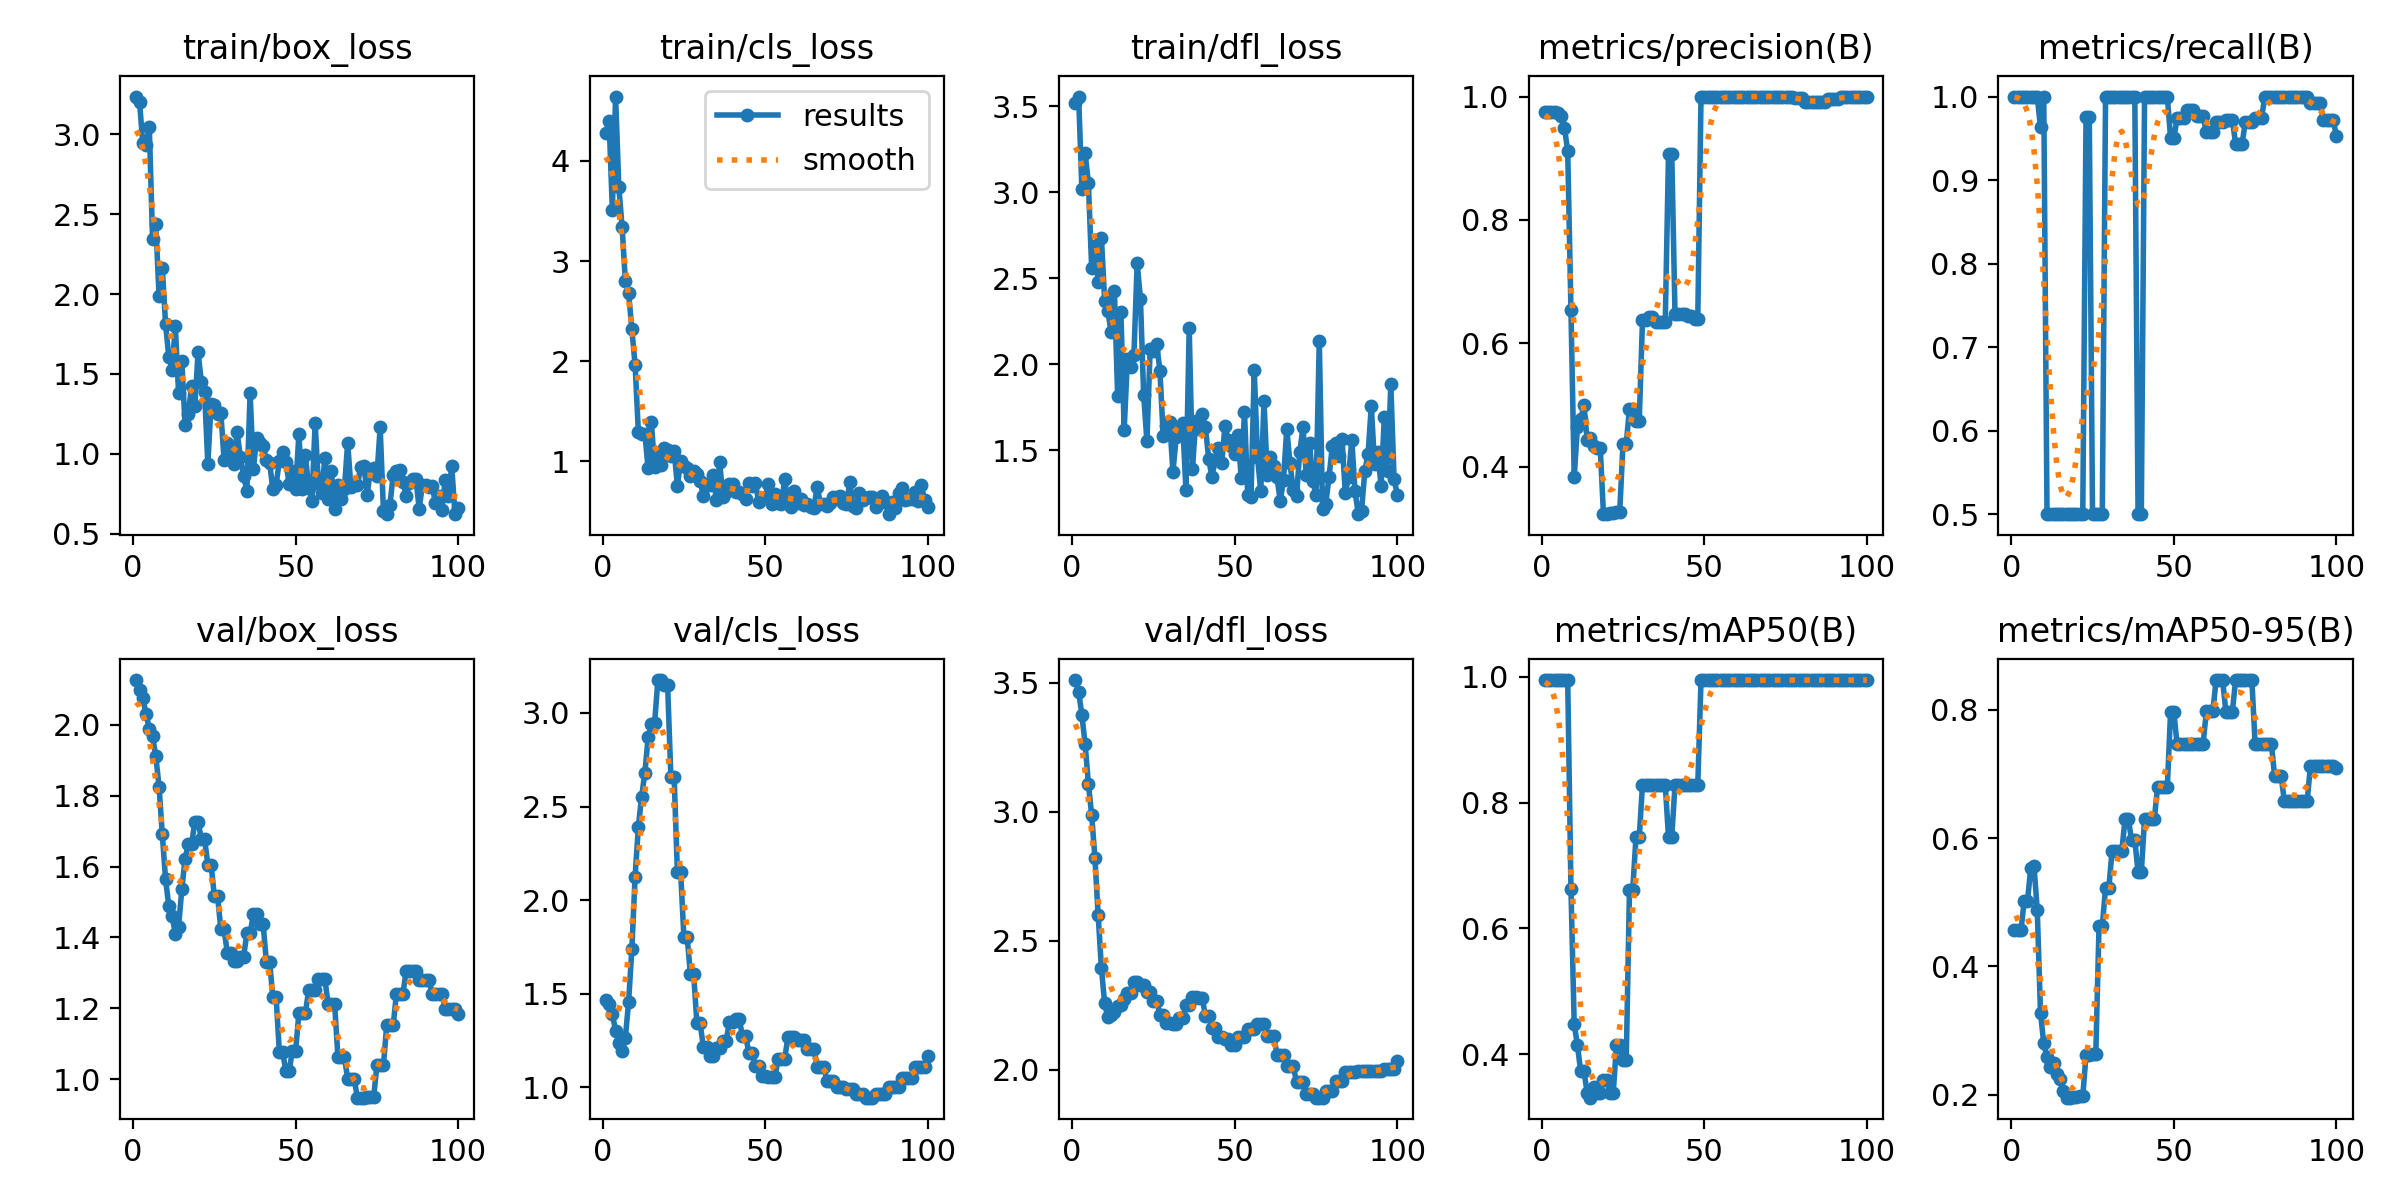

The table this chart was drawn from, first rows:
epoch, train/box_loss, train/cls_loss, train/dfl_loss, metrics/precision(B), metrics/recall(B), metrics/mAP50(B), metrics/mAP50-95(B), val/box_loss, val/cls_loss, val/dfl_loss, lr/pg0, lr/pg1, lr/pg2
1, 3.236, 4.273, 3.519, 0.9753, 1, 0.995, 0.4566, 2.126, 1.467, 3.51, 0, 0, 0
2, 3.202, 4.393, 3.556, 0.9749, 1, 0.995, 0.4566, 2.097, 1.445, 3.465, 1.1e-05, 1.1e-05, 1.1e-05
3, 2.943, 3.514, 3.017, 0.9749, 1, 0.995, 0.4566, 2.075, 1.392, 3.374, 2.178e-05, 2.178e-05, 2.178e-05
4, 2.93, 4.642, 3.228, 0.9746, 1, 0.995, 0.5027, 2.03, 1.302, 3.261, 3.234e-05, 3.234e-05, 3.234e-05
5, 3.046, 3.734, 3.051, 0.9736, 1, 0.995, 0.5021, 1.989, 1.236, 3.108, 4.268e-05, 4.268e-05, 4.268e-05
6, 2.347, 3.342, 2.562, 0.9678, 1, 0.995, 0.5534, 1.968, 1.196, 2.989, 5.28e-05, 5.28e-05, 5.28e-05
7, 2.441, 2.8, 2.688, 0.9494, 1, 0.995, 0.5561, 1.911, 1.264, 2.822, 6.27e-05, 6.27e-05, 6.27e-05
8, 1.987, 2.685, 2.477, 0.912, 1, 0.995, 0.488, 1.825, 1.457, 2.599, 7.2381e-05, 7.2381e-05, 7.2381e-05
9, 2.163, 2.317, 2.736, 0.6543, 0.963, 0.6633, 0.3273, 1.691, 1.74, 2.393, 8.1841e-05, 8.1841e-05, 8.1841e-05
10, 1.814, 1.963, 2.369, 0.3842, 1, 0.4475, 0.2798, 1.564, 2.126, 2.256, 9.1081e-05, 9.1081e-05, 9.1081e-05
11, 1.605, 1.295, 2.306, 0.4645, 0.5, 0.4142, 0.2579, 1.489, 2.392, 2.202, 0.0001001, 0.0001001, 0.0001001
12, 1.527, 1.276, 2.185, 0.4767, 0.5, 0.3725, 0.2432, 1.461, 2.552, 2.211, 0.0001089, 0.0001089, 0.0001089
13, 1.8, 1.276, 2.423, 0.4996, 0.5, 0.3725, 0.2498, 1.41, 2.68, 2.225, 0.0001175, 0.0001175, 0.0001175
14, 1.381, 0.932, 1.815, 0.4426, 0.5, 0.3384, 0.2324, 1.43, 2.869, 2.246, 0.0001258, 0.0001258, 0.0001258
15, 1.584, 1.388, 2.304, 0.447, 0.5, 0.3308, 0.2246, 1.536, 2.939, 2.251, 0.000134, 0.000134, 0.000134
16, 1.178, 0.9438, 1.617, 0.4334, 0.5, 0.3475, 0.2059, 1.622, 2.947, 2.272, 0.0001419, 0.0001419, 0.0001419
17, 1.252, 1.066, 2.027, 0.4308, 0.5, 0.3384, 0.1951, 1.663, 3.176, 2.297, 0.0001496, 0.0001496, 0.0001496
18, 1.424, 0.9619, 1.982, 0.4308, 0.5, 0.3384, 0.1951, 1.663, 3.176, 2.297, 0.0001571, 0.0001571, 0.0001571
19, 1.296, 1.132, 2.054, 0.3232, 0.5, 0.3586, 0.1964, 1.726, 3.147, 2.338, 0.0001643, 0.0001643, 0.0001643
20, 1.635, 1.109, 2.588, 0.3232, 0.5, 0.3586, 0.1964, 1.726, 3.147, 2.338, 0.0001714, 0.0001714, 0.0001714
21, 1.452, 1.051, 2.381, 0.3255, 0.5, 0.3384, 0.1972, 1.678, 2.659, 2.329, 0.0001782, 0.0001782, 0.0001782
22, 1.389, 1.107, 1.818, 0.3255, 0.5, 0.3384, 0.1972, 1.678, 2.659, 2.329, 0.0001848, 0.0001848, 0.0001848
23, 0.9341, 0.757, 1.552, 0.3268, 0.9757, 0.4142, 0.2617, 1.605, 2.152, 2.302, 0.0001912, 0.0001912, 0.0001912
24, 1.313, 1.004, 2.091, 0.3268, 0.9757, 0.4142, 0.2617, 1.605, 2.152, 2.302, 0.0001973, 0.0001973, 0.0001973
25, 1.307, 0.9526, 2.076, 0.4374, 0.5, 0.3904, 0.2627, 1.517, 1.805, 2.267, 0.0002033, 0.0002033, 0.0002033
26, 1.252, 0.9349, 2.115, 0.4374, 0.5, 0.3904, 0.2627, 1.517, 1.805, 2.267, 0.000209, 0.000209, 0.000209
27, 1.256, 0.8533, 1.961, 0.4941, 0.5, 0.6617, 0.4632, 1.423, 1.607, 2.213, 0.0002145, 0.0002145, 0.0002145
28, 0.9631, 0.9034, 1.584, 0.4941, 0.5, 0.6617, 0.4632, 1.423, 1.607, 2.213, 0.0002198, 0.0002198, 0.0002198
29, 1.066, 0.871, 1.639, 0.4744, 1, 0.745, 0.5215, 1.357, 1.343, 2.179, 0.0002248, 0.0002248, 0.0002248
30, 1.006, 0.8083, 1.666, 0.4744, 1, 0.745, 0.5215, 1.357, 1.343, 2.179, 0.0002297, 0.0002297, 0.0002297
31, 0.9374, 0.6521, 1.373, 0.6374, 1, 0.8283, 0.5798, 1.335, 1.214, 2.178, 0.0002343, 0.0002343, 0.0002343
32, 1.135, 0.7744, 1.575, 0.6374, 1, 0.8283, 0.5798, 1.335, 1.214, 2.178, 0.0002387, 0.0002387, 0.0002387
33, 0.9818, 0.7648, 1.614, 0.6432, 1, 0.8283, 0.5798, 1.346, 1.168, 2.199, 0.0002429, 0.0002429, 0.0002429
34, 0.8622, 0.8593, 1.656, 0.6432, 1, 0.8283, 0.5798, 1.346, 1.168, 2.199, 0.0002469, 0.0002469, 0.0002469
35, 0.7681, 0.6107, 1.266, 0.634, 1, 0.8283, 0.6297, 1.411, 1.211, 2.249, 0.0002506, 0.0002506, 0.0002506
36, 1.381, 0.9925, 2.208, 0.634, 1, 0.8283, 0.6297, 1.411, 1.211, 2.249, 0.0002541, 0.0002541, 0.0002541
37, 0.9035, 0.6466, 1.39, 0.6347, 1, 0.8283, 0.5969, 1.466, 1.247, 2.282, 0.0002574, 0.0002574, 0.0002574
38, 1.101, 0.6907, 1.668, 0.6347, 1, 0.8283, 0.5969, 1.466, 1.247, 2.282, 0.0002605, 0.0002605, 0.0002605
39, 1.065, 0.7708, 1.621, 0.9071, 0.5, 0.745, 0.5469, 1.439, 1.351, 2.276, 0.0002634, 0.0002634, 0.0002634
40, 1.05, 0.7757, 1.712, 0.9071, 0.5, 0.745, 0.5469, 1.439, 1.351, 2.276, 0.000266, 0.000266, 0.000266
41, 0.961, 0.6901, 1.632, 0.6469, 1, 0.8283, 0.6297, 1.332, 1.367, 2.208, 0.0002684, 0.0002684, 0.0002684
42, 0.9433, 0.6975, 1.446, 0.6469, 1, 0.8283, 0.6297, 1.332, 1.367, 2.208, 0.0002706, 0.0002706, 0.0002706
43, 0.7778, 0.6716, 1.345, 0.6483, 1, 0.8283, 0.6298, 1.231, 1.275, 2.163, 0.0002726, 0.0002726, 0.0002726
44, 0.8069, 0.6224, 1.442, 0.6483, 1, 0.8283, 0.6298, 1.231, 1.275, 2.163, 0.0002744, 0.0002744, 0.0002744
45, 0.9571, 0.7796, 1.514, 0.6442, 1, 0.8283, 0.6798, 1.077, 1.183, 2.124, 0.0002759, 0.0002759, 0.0002759
46, 1.01, 0.7521, 1.423, 0.6442, 1, 0.8283, 0.6798, 1.077, 1.183, 2.124, 0.0002772, 0.0002772, 0.0002772
47, 0.9459, 0.7872, 1.642, 0.639, 1, 0.8283, 0.6799, 1.024, 1.116, 2.119, 0.0002783, 0.0002783, 0.0002783
48, 0.8136, 0.5951, 1.56, 0.639, 1, 0.8283, 0.6799, 1.024, 1.116, 2.119, 0.0002792, 0.0002792, 0.0002792
49, 0.8911, 0.6358, 1.523, 1, 0.9503, 0.995, 0.7967, 1.08, 1.061, 2.097, 0.0002799, 0.0002799, 0.0002799
50, 0.7769, 0.6482, 1.48, 1, 0.9503, 0.995, 0.7967, 1.08, 1.061, 2.097, 0.0002803, 0.0002803, 0.0002803
51, 1.121, 0.7709, 1.589, 1, 0.9738, 0.995, 0.7468, 1.187, 1.055, 2.126, 0.0002805, 0.0002805, 0.0002805
52, 0.7793, 0.5795, 1.336, 1, 0.9738, 0.995, 0.7468, 1.187, 1.055, 2.126, 0.0002805, 0.0002805, 0.0002805
53, 0.9918, 0.6712, 1.722, 1, 0.9738, 0.995, 0.7468, 1.187, 1.055, 2.126, 0.0002803, 0.0002803, 0.0002803
54, 0.7882, 0.5877, 1.238, 1, 0.9836, 0.995, 0.7468, 1.251, 1.154, 2.157, 0.0002799, 0.0002799, 0.0002799
55, 0.7052, 0.5703, 1.225, 1, 0.9836, 0.995, 0.7468, 1.251, 1.154, 2.157, 0.0002792, 0.0002792, 0.0002792
56, 1.192, 0.825, 1.966, 1, 0.9836, 0.995, 0.7468, 1.251, 1.154, 2.157, 0.0002783, 0.0002783, 0.0002783
57, 0.8181, 0.588, 1.462, 1, 0.9769, 0.995, 0.747, 1.283, 1.268, 2.176, 0.0002772, 0.0002772, 0.0002772
58, 0.754, 0.5485, 1.26, 1, 0.9769, 0.995, 0.747, 1.283, 1.268, 2.176, 0.0002759, 0.0002759, 0.0002759
59, 0.9741, 0.7026, 1.787, 1, 0.9769, 0.995, 0.747, 1.283, 1.268, 2.176, 0.0002744, 0.0002744, 0.0002744
60, 0.7174, 0.5868, 1.353, 1, 0.9571, 0.995, 0.7977, 1.211, 1.255, 2.129, 0.0002726, 0.0002726, 0.0002726
... 40 more rows
